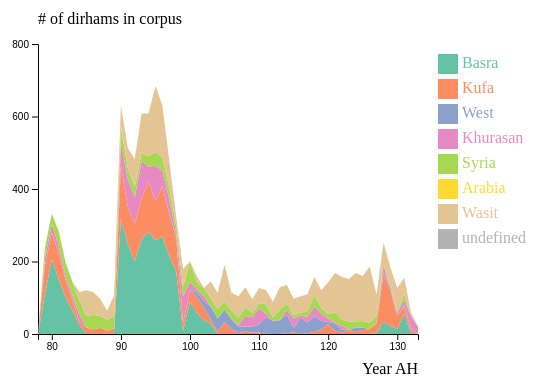
D3 v4 page, settled after 360 driven frames (6 s of simulated time); the page loaded 1 data file(s).


// set the dimensions and margins of the graph
var margin = {top: 60, right: 230, bottom: 50, left: 50},
    width = 660 - margin.left - margin.right,
    height = 400 - margin.top - margin.bottom;
// append the svg object to the body of the page
var svg = d3.select("#my_dataviz")
  .append("svg")
    .attr("width", width + margin.left + margin.right)
    .attr("height", height + margin.top + margin.bottom)
  .append("g")
    .attr("transform",
          "translate(" + margin.left + "," + margin.top + ")");
// Parse the Data
d3.csv("data/coinsByProvince_78-133.csv", function(data) {
  //////////
  // GENERAL //
  //////////
  // List of groups = header of the csv files
  var keys = data.columns.slice(1);
  console.log(keys);
  // color palette
  var color = d3.scaleOrdinal()
    .domain(keys)
    .range(d3.schemeSet2);
  //stack the data?
  var stackedData = d3.stack()
    .keys(keys)
    (data)
  //////////
  // AXIS //
  //////////
  // Add X axis
  var x = d3.scaleLinear()
    .domain([ 78, 133 ])
    .range([ 0, width ]);
  var xAxis = svg.append("g")
    .attr("transform", "translate(0," + height + ")")
    .call(d3.axisBottom(x).ticks(5))
  // Add X axis label:
  svg.append("text")
      .attr("text-anchor", "end")
      .attr("x", width)
      .attr("y", height+40 )
      .text("Year AH");
  // Add Y axis label:
  svg.append("text")
      .attr("text-anchor", "end")
      .attr("x", 0)
      .attr("y", -20 )
      .text("# of dirhams in corpus")
      .attr("text-anchor", "start")
  // Add Y axis
  var y = d3.scaleLinear()
    .domain([0, 800])
    .range([ height, 0 ]);
  svg.append("g")
    .call(d3.axisLeft(y).ticks(5))
  //////////
  // BRUSHING AND CHART //
  //////////
  // Add a clipPath: everything out of this area won't be drawn.
  var clip = svg.append("defs").append("svg:clipPath")
      .attr("id", "clip")
      .append("svg:rect")
      .attr("width", width )
      .attr("height", height )
      .attr("x", 0)
      .attr("y", 0);
  // Add brushing
  var brush = d3.brushX()                 // Add the brush feature using the d3.brush function
      .extent( [ [0,0], [width,height] ] ) // initialise the brush area: start at 0,0 and finishes at width,height: it means I select the whole graph area
      .on("end", updateChart) // Each time the brush selection changes, trigger the 'updateChart' function
  // Create the scatter variable: where both the circles and the brush take place
  var areaChart = svg.append('g')
    .attr("clip-path", "url(#clip)")
  // Area generator
  var area = d3.area()
    .x(function(d) { return x(d.data.year); })
    .y0(function(d) { return y(d[0]); })
    .y1(function(d) { return y(d[1]); })
  // Show the areas
  areaChart
    .selectAll("mylayers")
    .data(stackedData)
    .enter()
    .append("path")
      .attr("class", function(d) { return "myArea " + d.key })
      .style("fill", function(d) { return color(d.key); })
      .attr("d", area)
  // Add the brushing
  areaChart
    .append("g")
      .attr("class", "brush")
      .call(brush);
  var idleTimeout
  function idled() { idleTimeout = null; }
  // A function that update the chart for given boundaries
  function updateChart() {
    extent = d3.event.selection
    // If no selection, back to initial coordinate. Otherwise, update X axis domain
    if(!extent){
      if (!idleTimeout) return idleTimeout = setTimeout(idled, 350); // This allows to wait a little bit
      x.domain(d3.extent(data, function(d) { return d.year; }))
    }else{
      x.domain([ x.invert(extent[0]), x.invert(extent[1]) ])
      areaChart.select(".brush").call(brush.move, null) // This remove the grey brush area as soon as the selection has been done
    }
    // Update axis and area position
    xAxis.transition().duration(1000).call(d3.axisBottom(x).ticks(5))
    areaChart
      .selectAll("path")
      .transition().duration(1000)
      .attr("d", area)
    }
    //////////
    // HIGHLIGHT GROUP //
    //////////
    // What to do when one group is hovered
    var highlight = function(d){
      console.log(d)
      // reduce opacity of all groups
      d3.selectAll(".myArea").style("opacity", .1)
      // expect the one that is hovered
      d3.select("."+d).style("opacity", 1)
    }
    // And when it is not hovered anymore
    var noHighlight = function(d){
      d3.selectAll(".myArea").style("opacity", 1)
    }
    //////////
    // LEGEND //
    //////////
    // Add one dot in the legend for each name.
    var size = 20
    svg.selectAll("myrect")
      .data(keys)
      .enter()
      .append("rect")
        .attr("x", 400)
        .attr("y", function(d,i){ return 10 + i*(size+5)}) // 100 is where the first dot appears. 25 is the distance between dots
        .attr("width", size)
        .attr("height", size)
        .style("fill", function(d){ return color(d)})
        .on("mouseover", highlight)
        .on("mouseleave", noHighlight)
    // Add one dot in the legend for each name.
    svg.selectAll("mylabels")
      .data(keys)
      .enter()
      .append("text")
        .attr("x", 400 + size*1.2)
        .attr("y", function(d,i){ return 10 + i*(size+5) + (size/2)}) // 100 is where the first dot appears. 25 is the distance between dots
        .style("fill", function(d){ return color(d)})
        .text(function(d){ return d})
        .attr("text-anchor", "left")
        .style("alignment-baseline", "middle")
        .on("mouseover", highlight)
        .on("mouseleave", noHighlight)
})


### data: data/coinsByProvince_78-133.csv
year, Basra, Kufa, West, Khurasan, Syria, Arabia, Wasit, undefined
78, 0, 4, 0, 0, 0, 0, 0, 0
79, 110, 79, 0, 20, 29, 0, 0, 0
80, 206, 73, 0, 23, 30, 0, 0, 0
81, 151, 72, 0, 21, 39, 3, 0, 0
82, 100, 48, 0, 9, 40, 0, 0, 0
83, 64, 28, 0, 13, 38, 0, 1, 0
84, 25, 9, 0, 19, 39, 0, 24, 0
85, 0, 18, 0, 0, 32, 0, 71, 0
86, 0, 13, 0, 0, 40, 0, 62, 0
87, 0, 17, 0, 0, 33, 0, 47, 0
88, 0, 9, 0, 0, 30, 0, 25, 0
89, 0, 16, 0, 0, 33, 0, 57, 0
90, 318, 147, 0, 62, 42, 6, 55, 0
91, 248, 103, 0, 75, 32, 0, 55, 0
92, 200, 104, 0, 72, 29, 0, 78, 0
93, 260, 113, 0, 105, 23, 0, 107, 0
94, 282, 139, 0, 41, 29, 0, 117, 0
95, 258, 108, 0, 98, 37, 0, 183, 0
96, 269, 139, 0, 43, 37, 0, 143, 0
97, 216, 116, 2, 38, 31, 0, 76, 0
98, 172, 93, 4, 11, 20, 0, 24, 0
99, 9, 22, 1, 72, 26, 0, 49, 0
100, 89, 33, 0, 22, 57, 0, 0, 0
101, 58, 44, 13, 8, 19, 0, 17, 0
102, 38, 35, 18, 14, 22, 0, 0, 0
103, 28, 13, 35, 1, 23, 0, 45, 0
104, 0, 7, 36, 0, 27, 0, 44, 0
105, 0, 33, 34, 0, 23, 0, 101, 0
106, 0, 14, 27, 1, 23, 0, 49, 0
107, 0, 3, 18, 4, 20, 0, 59, 0
108, 0, 7, 14, 29, 25, 0, 54, 0
109, 0, 4, 16, 26, 12, 0, 38, 0
110, 0, 4, 23, 45, 12, 0, 43, 0
111, 0, 0, 46, 10, 26, 0, 39, 0
112, 0, 0, 36, 1, 9, 0, 43, 0
113, 0, 0, 38, 1, 28, 0, 62, 0
114, 0, 2, 52, 12, 18, 0, 52, 0
115, 0, 5, 12, 26, 9, 0, 45, 0
116, 0, 0, 45, 6, 8, 0, 45, 0
117, 0, 2, 30, 15, 15, 0, 48, 0
118, 0, 6, 43, 27, 32, 0, 49, 0
119, 0, 12, 24, 20, 16, 0, 49, 0
120, 0, 27, 7, 9, 12, 0, 88, 0
121, 0, 10, 18, 4, 27, 0, 109, 0
122, 0, 3, 9, 10, 18, 0, 117, 0
123, 0, 12, 0, 0, 22, 0, 118, 0
124, 0, 5, 13, 1, 16, 0, 133, 0
125, 0, 11, 7, 0, 18, 0, 124, 0
126, 0, 14, 0, 0, 18, 0, 154, 0
127, 2, 27, 0, 3, 20, 0, 57, 0
128, 34, 130, 5, 21, 6, 0, 56, 0
129, 22, 99, 6, 0, 3, 0, 54, 0
130, 14, 34, 1, 9, 4, 0, 65, 0
131, 55, 21, 3, 16, 16, 0, 44, 0
132, 1, 10, 5, 32, 0, 0, 11, 0
133, 0, 0, 0, 21, 0, 0, 0, 0